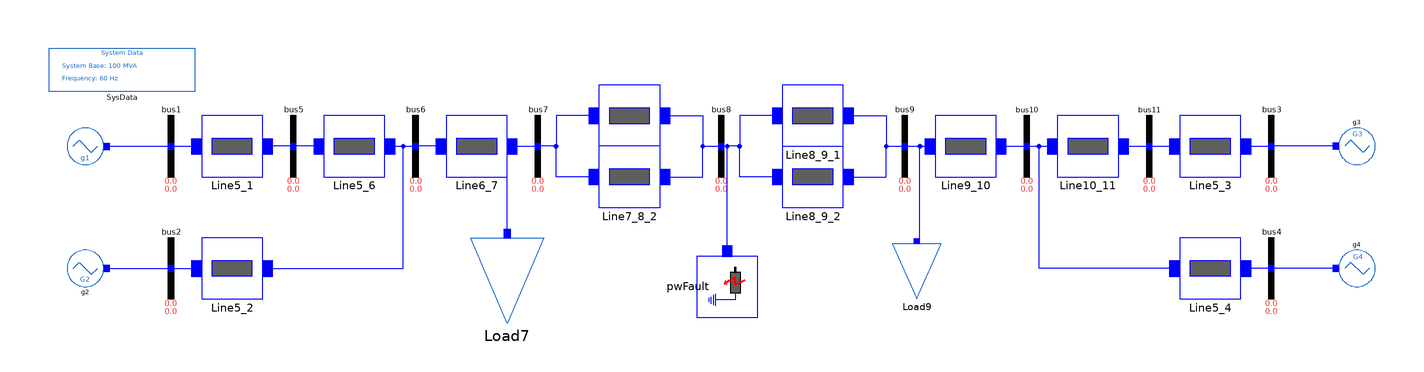

This picture is the connection diagram that the Modelica source below describes through its graphical annotations.

model Two_Areas_PSSE_AVR

  parameter Real r=0.0001;
  parameter Real x=0.001;
  parameter Real b=0.00175*0.5;
  iPSL.Electrical.Buses.Bus bus1 annotation (Placement(transformation(extent={{-190,20},{-170,40}})));
  iPSL.Electrical.Buses.Bus bus2 annotation (Placement(transformation(extent={{-190,-20},{-170,0}})));
  iPSL.Electrical.Buses.Bus bus3 annotation (Placement(transformation(extent={{170,20},{190,40}})));
  iPSL.Electrical.Buses.Bus bus4 annotation (Placement(transformation(extent={{170,-20},{190,0}})));
  iPSL.Electrical.Buses.Bus bus5 annotation (Placement(transformation(extent={{-150,20},{-130,40}})));
  iPSL.Electrical.Buses.Bus bus6 annotation (Placement(transformation(extent={{-110,20},{-90,40}})));
  iPSL.Electrical.Buses.Bus bus7 annotation (Placement(transformation(extent={{-70,20},{-50,40}})));
  iPSL.Electrical.Buses.Bus bus8 annotation (Placement(transformation(extent={{-10,20},{10,40}})));
  iPSL.Electrical.Buses.Bus bus9 annotation (Placement(transformation(extent={{50,20},{70,40}})));
  iPSL.Electrical.Buses.Bus bus10 annotation (Placement(transformation(extent={{90,20},{110,40}})));
  iPSL.Electrical.Buses.Bus bus11 annotation (Placement(transformation(extent={{130,20},{150,40}})));
  Groups.PSSE.AVR.G1 g1(
    P_0=1100.0000,
    V_0=1.02999997139,
    angle_0=39.419670105,
    Q_0=187.957901001,
    V_b=34.5) annotation (Placement(transformation(extent={{-214,24},{-202,36}})));
  Groups.PSSE.AVR.G2 g2(
    P_0=700,
    V_0=1.04999995232,
    angle_0=22.7480773926,
    Q_0=260.817138672,
    V_b=34.5) annotation (Placement(transformation(extent={{-214,-16},{-202,-4}})));
  Groups.PSSE.AVR.G3 g3(
    V_0=1.02999997139,
    angle_0=-7.00000047684,
    P_0=757.885437012,
    Q_0=218.426849365,
    V_b=34.5) annotation (Placement(transformation(
        extent={{-6,-6},{6,6}},
        rotation=180,
        origin={208,30})));
  Groups.PSSE.AVR.G4 g4(
    P_0=300,
    V_0=1.00999999046,
    angle_0=-17.5402793884,
    Q_0=112.58140564,
    V_b=34.5) annotation (Placement(transformation(
        extent={{-6,-6},{6,6}},
        rotation=180,
        origin={208,-10})));

  iPSL.Electrical.Branches.PwLine Line6_7(
    R=r*10,
    X=x*10,
    G=0,
    B=b*10) annotation (Placement(transformation(extent={{-90,20},{-70,40}})));
  iPSL.Electrical.Branches.PwLine Line5_6(
    R=r*25,
    X=x*25,
    G=0,
    B=b*25) annotation (Placement(transformation(extent={{-130,20},{-110,40}})));

  iPSL.Electrical.Branches.PwLine Line7_8_1(
    R=r*110,
    X=x*110,
    G=0,
    B=b*110) annotation (Placement(transformation(extent={{-40,30},{-20,50}})));
  iPSL.Electrical.Branches.PwLine Line7_8_2(
    R=r*110,
    X=x*110,
    G=0,
    B=b*110) annotation (Placement(transformation(extent={{-40,10},{-20,30}})));
  iPSL.Electrical.Branches.PwLine Line8_9_2(
    R=r*110,
    X=x*110,
    G=0,
    B=b*110) annotation (Placement(transformation(extent={{20,10},{40,30}})));
  iPSL.Electrical.Branches.PwLine Line8_9_1(
    R=r*110,
    X=x*110,
    G=0,
    B=b*110) annotation (Placement(transformation(extent={{20,30},{40,50}})));

  iPSL.Electrical.Branches.PwLine Line9_10(
    R=r*10,
    X=x*10,
    G=0,
    B=b*10) annotation (Placement(transformation(extent={{70,20},{90,40}})));

  iPSL.Electrical.Branches.PwLine Line10_11(
    R=r*25,
    X=x*25,
    G=0,
    B=b*25) annotation (Placement(transformation(extent={{110,20},{130,40}})));

  iPSL.Electrical.Events.PwFault pwFault(
    X=0,
    R=0,
    t1=3,
    t2=3.2) annotation (Placement(transformation(
        extent={{-10,-10},{10,10}},
        rotation=270,
        origin={2,-16})));

  iPSL.Electrical.Loads.PSSE.Load Load7(
    PQBRAK=0.7,
    V_0=1.01935839653,
    angle_0=6.56502771378,
    P_0=1166.999877934,
    Q_0=-523.4548797604,
    V_b=500) annotation (Placement(transformation(extent={{-82,-28},{-58,0}})));
  iPSL.Electrical.Loads.PSSE.Load Load9(
    PQBRAK=0.7,
    P_0=1567.0,
    V_0=0.960842967033,
    angle_0=-31.4690284729,
    Q_0=-223.1267089844,
    V_b=500) annotation (Placement(transformation(extent={{72,-20},{56,-2}})));
  iPSL.Electrical.Branches.PwLine Line5_1(
    G=0,
    R=0,
    X=0.01667,
    B=0) annotation (Placement(transformation(extent={{-170,20},{-150,40}})));
  iPSL.Electrical.Branches.PwLine Line5_2(
    G=0,
    R=0,
    X=0.01667,
    B=0) annotation (Placement(transformation(extent={{-170,-20},{-150,0}})));
  iPSL.Electrical.Branches.PwLine Line5_3(
    G=0,
    R=0,
    X=0.01667,
    B=0) annotation (Placement(transformation(extent={{150,20},{170,40}})));
  iPSL.Electrical.Branches.PwLine Line5_4(
    G=0,
    R=0,
    X=0.01667,
    B=0) annotation (Placement(transformation(extent={{150,-20},{170,0}})));
  inner iPSL.Electrical.SystemBase SysData(fn=60) annotation (Placement(transformation(extent={{-220,48},{-172,62}})));
equation
  connect(g1.pwPin, bus1.p) annotation (Line(points={{-201,30},{-190.5,30},{-180,30}}, color={0,0,255}));
  connect(g2.pwPin, bus2.p) annotation (Line(points={{-201,-10},{-190.5,-10},{-180,-10}}, color={0,0,255}));
  connect(Line6_7.n, bus7.p) annotation (Line(points={{-68.3333,30},{-68.3333,30},{-60,30}}, color={0,0,255}));
  connect(Line6_7.p, bus6.p) annotation (Line(points={{-91.6667,30},{-91.6667,30},{-100,30}}, color={0,0,255}));
  connect(Line5_6.n, bus6.p) annotation (Line(points={{-108.333,30},{-108.333,30},{-100,30}}, color={0,0,255}));
  connect(Line5_6.p, bus5.p) annotation (Line(points={{-131.667,30},{-131.667,30},{-140,30}}, color={0,0,255}));
  connect(Line8_9_2.n, bus9.p) annotation (Line(points={{41.6667,20},{54,20},{54,30},{60,30}}, color={0,0,255}));
  connect(Line8_9_1.n, bus9.p) annotation (Line(points={{41.6667,40},{54,40},{54,30},{60,30}}, color={0,0,255}));
  connect(Line8_9_2.p, bus8.p) annotation (Line(points={{18.3333,20},{6,20},{6,30},{0,30}}, color={0,0,255}));
  connect(Line8_9_1.p, bus8.p) annotation (Line(points={{18.3333,40},{6,40},{6,30},{0,30}}, color={0,0,255}));
  connect(Line7_8_2.n, bus8.p) annotation (Line(points={{-18.3333,20},{-6,20},{-6,22},{-6,30},{0,30}}, color={0,0,255}));
  connect(Line7_8_1.n, bus8.p) annotation (Line(points={{-18.3333,40},{-6,40},{-6,30},{0,30}}, color={0,0,255}));
  connect(Line7_8_1.p, bus7.p) annotation (Line(points={{-41.6667,40},{-54,40},{-54,30},{-60,30}}, color={0,0,255}));
  connect(Line7_8_2.p, bus7.p) annotation (Line(points={{-41.6667,20},{-54,20},{-54,30},{-60,30}}, color={0,0,255}));
  connect(bus9.p, Line9_10.p) annotation (Line(points={{60,30},{68.3333,30}}, color={0,0,255}));
  connect(Line9_10.n, bus10.p) annotation (Line(points={{91.6667,30},{91.6667,30},{100,30}}, color={0,0,255}));
  connect(bus10.p, Line10_11.p) annotation (Line(points={{100,30},{108.333,30}}, color={0,0,255}));
  connect(Line10_11.n, bus11.p) annotation (Line(points={{131.667,30},{131.667,30},{140,30}}, color={0,0,255}));
  connect(g4.pwPin, bus4.p) annotation (Line(points={{201,-10},{201,-10},{180,-10}}, color={0,0,255}));
  connect(g3.pwPin, bus3.p) annotation (Line(points={{201,30},{180,30}}, color={0,0,255}));
  connect(Load7.p, bus7.p) annotation (Line(points={{-70,1.4},{-70,1.4},{-70,30},{-60,30}}, color={0,0,255}));
  connect(Load9.p, Line9_10.p) annotation (Line(points={{64,-1.1},{65,-1.1},{65,30},{68.3333,30}}, color={0,0,255}));
  connect(pwFault.p, bus8.p) annotation (Line(points={{2,-4.33333},{2,30},{0,30}}, color={0,0,255}));
  connect(bus1.p, Line5_1.p) annotation (Line(points={{-180,30},{-171.667,30},{-171.667,30}}, color={0,0,255}));
  connect(bus5.p, Line5_1.n) annotation (Line(points={{-140,30},{-148.333,30},{-148.333,30}}, color={0,0,255}));
  connect(bus2.p, Line5_2.p) annotation (Line(points={{-180,-10},{-171.667,-10},{-171.667,-10}}, color={0,0,255}));
  connect(Line5_2.n, bus6.p) annotation (Line(points={{-148.333,-10},{-104,-10},{-104,30},{-100,30}}, color={0,0,255}));
  connect(bus11.p, Line5_3.p) annotation (Line(points={{140,30},{148.333,30}}, color={0,0,255}));
  connect(Line5_3.n, bus3.p) annotation (Line(points={{171.667,30},{171.667,30},{180,30}}, color={0,0,255}));
  connect(bus4.p, Line5_4.n) annotation (Line(points={{180,-10},{171.667,-10}}, color={0,0,255}));
  connect(Line5_4.p, Line10_11.p) annotation (Line(points={{148.333,-10},{104,-10},{104,30},{108.333,30}}, color={0,0,255}));
  annotation (
    Diagram(coordinateSystem(preserveAspectRatio=false, extent={{-220,-40},{220,60}})),
    Icon(coordinateSystem(extent={{-220,-40},{220,60}})),
    Documentation(revisions="<html>
<!--DISCLAIMER-->
<p>Copyright 2015-2016 RTE (France), SmarTS Lab (Sweden), AIA (Spain) and DTU (Denmark)</p>
<ul>
<li>RTE: <a href=\"http://www.rte-france.com\">http://www.rte-france.com</a></li>
<li>SmarTS Lab, research group at KTH: <a href=\"https://www.kth.se/en\">https://www.kth.se/en</a></li>
<li>AIA: <a href=\"http://www.aia.es/en/energy\"> http://www.aia.es/en/energy</a></li>
<li>DTU: <a href=\"http://www.dtu.dk/english\"> http://www.dtu.dk/english</a></li>
</ul>
<p>The authors can be contacted by email: <a href=\"mailto:info@itesla-ipsl.org\">info@itesla-ipsl.org</a></p>

<p>This Source Code Form is subject to the terms of the Mozilla Public License, v. 2.0. </p>
<p>If a copy of the MPL was not distributed with this file, You can obtain one at <a href=\"http://mozilla.org/MPL/2.0/\"> http://mozilla.org/MPL/2.0</a>.</p>
</html>", info="<html>
<table cellspacing=\"1\" cellpadding=\"1\" border=\"1\">
<tr>
<td><p>Reference</p></td>
<td>Klein-Rogers-Kundur power network</td>
</tr>
<tr>
<td><p>Last update</p></td>
<td>February 2016</td>
</tr>
<tr>
<td><p>Author</p></td>
<td><p>Maxime Baudette, Tin Rabuzin, SmarTS Lab, KTH Royal Institute of Technology</p></td>
</tr>
<tr>
<td><p>Contact</p></td>
<td><p><a href=\"mailto:luigiv@kth.se\">luigiv@kth.se</a></p></td>
</tr>
</table>
</html>"),
    experiment(StopTime=10, Tolerance=0.001));
end Two_Areas_PSSE_AVR;